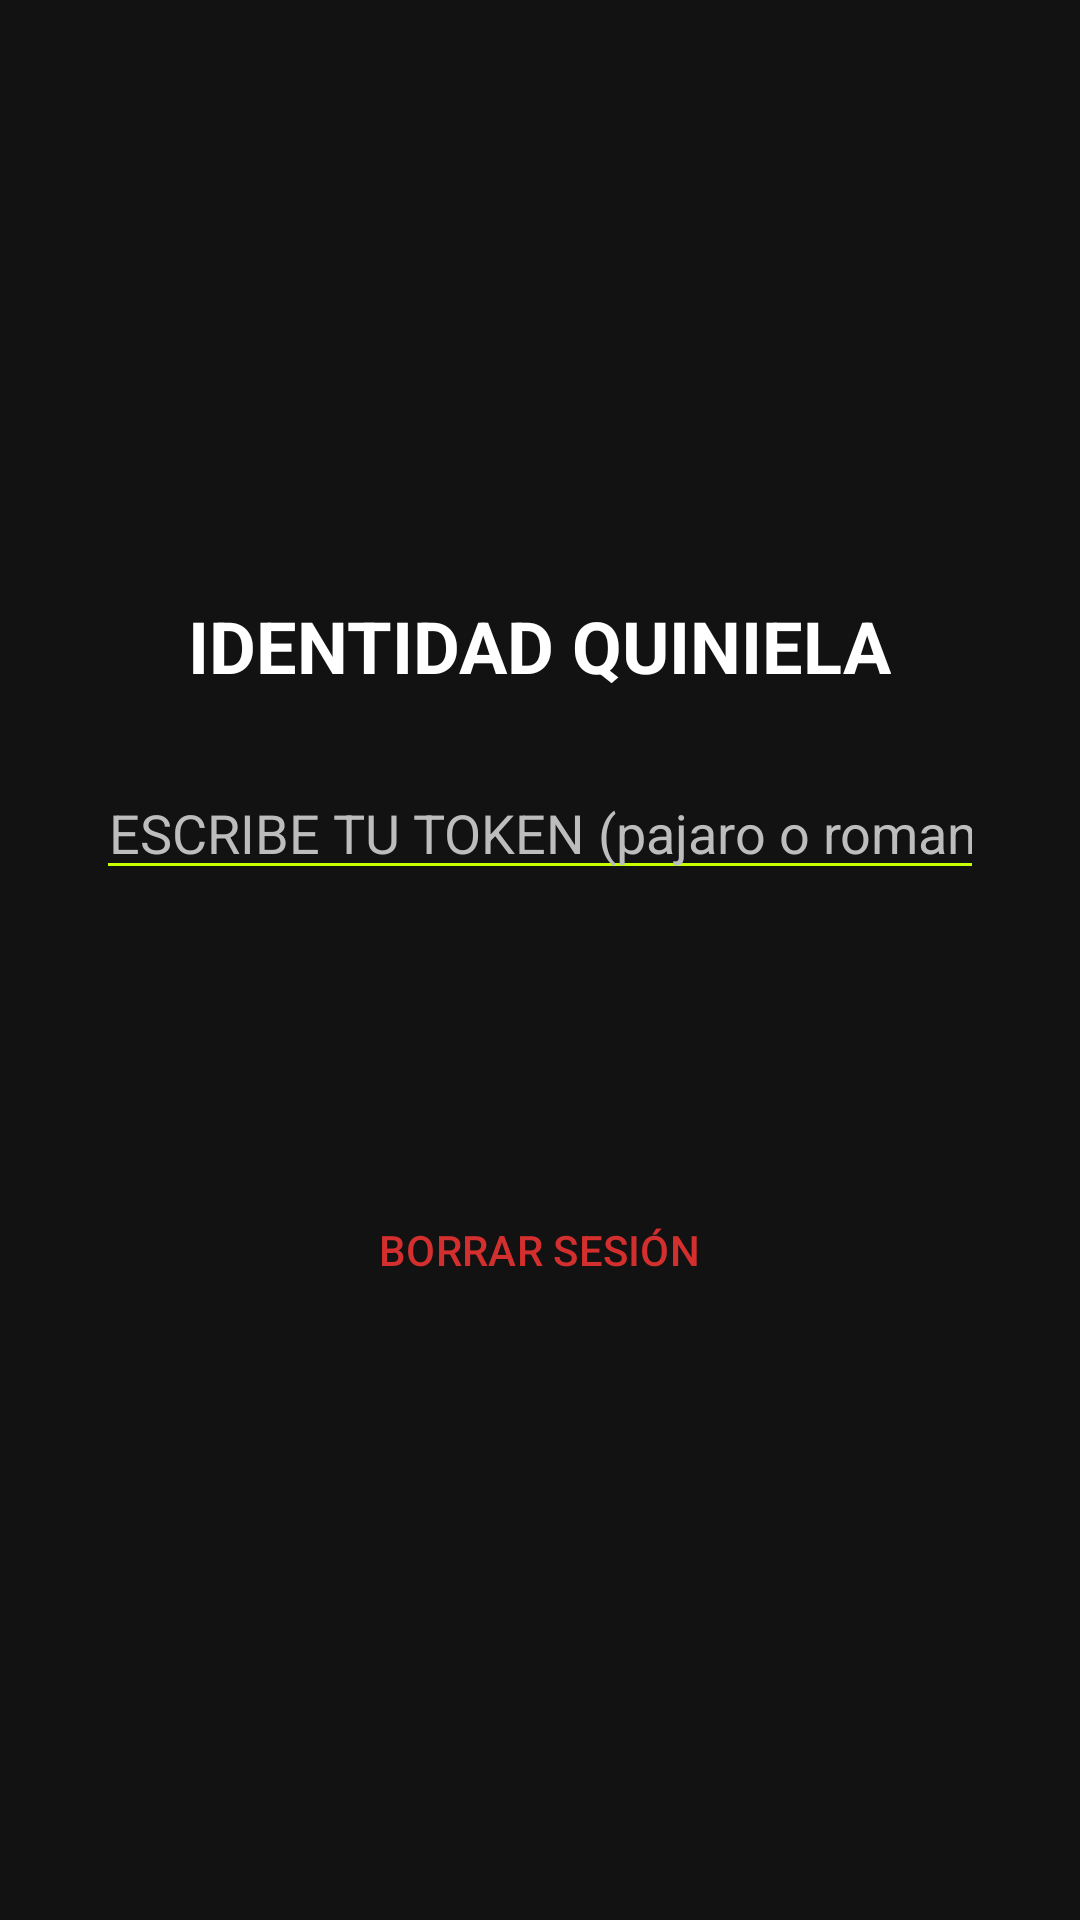

This screen was rendered from an Android layout file. Write that file and the resources it references.
<!-- AndroidManifest.xml: application theme Theme.QUINIELAPAJAROVSROMAN -->
<!-- res/layout/activity_settings.xml -->
<?xml version="1.0" encoding="utf-8"?>
<LinearLayout xmlns:android="http://schemas.android.com/apk/res/android"
    android:layout_width="match_parent"
    android:layout_height="match_parent"
    android:orientation="vertical"
    android:padding="32dp"
    android:background="@color/stadium_black"
    android:gravity="center">

    <TextView
        android:layout_width="wrap_content"
        android:layout_height="wrap_content"
        android:text="IDENTIDAD QUINIELA"
        android:textColor="@color/white"
        android:textSize="24sp"
        android:textStyle="bold"
        android:layout_marginBottom="24dp"/>

    <EditText
        android:id="@+id/tokenInput"
        android:layout_width="match_parent"
        android:layout_height="wrap_content"
        android:hint="ESCRIBE TU TOKEN (pajaro o roman)"
        android:textColor="@color/stadium_accent"
        android:textColorHint="@color/stadium_gray_text"
        android:backgroundTint="@color/stadium_accent"
        android:gravity="center"
        android:inputType="text"/>

    <Button
        android:id="@+id/btnSaveToken"
        style="@style/Widget.Estadio.Button"
        android:layout_width="match_parent"
        android:layout_height="wrap_content"
        android:text="IDENTIFICARME"
        android:layout_marginTop="32dp"/>

    <Button
        android:id="@+id/btnLogout"
        style="@style/Widget.Material3.Button.TextButton"
        android:layout_width="wrap_content"
        android:layout_height="wrap_content"
        android:text="BORRAR SESIÓN"
        android:textColor="@color/stadium_error"
        android:layout_marginTop="16dp"/>

</LinearLayout>
<!-- resources referenced by this layout -->
<resources>
  <color name="stadium_accent">#C6FF00</color>
  <color name="stadium_black">#121212</color>
  <color name="stadium_error">#D32F2F</color>
  <color name="stadium_gray_text">#BDBDBD</color>
  <color name="white">#FFFFFFFF</color>
  <style name="Widget.Estadio.Button" parent="Widget.Material3.Button">
          <item name="shapeAppearanceOverlay">@style/ShapeAppearance.Estadio.Button</item>
          <item name="backgroundTint">@color/stadium_accent</item>
          <item name="android:textColor">@color/stadium_black</item>
          <item name="android:textStyle">bold</item>
      </style>
  <style name="Theme.QUINIELAPAJAROVSROMAN" parent="Base.Theme.QUINIELAPAJAROVSROMAN" />
  <style name="ShapeAppearance.Estadio.Button" parent="">
          <item name="cornerSize">0dp</item>
      </style>
  <style name="Base.Theme.QUINIELAPAJAROVSROMAN" parent="Theme.Material3.Dark.NoActionBar">
          <item name="android:windowBackground">@color/stadium_black</item>
          <item name="colorPrimary">@color/stadium_green_pitch</item>
          <item name="colorSecondary">@color/stadium_accent</item>
          <item name="android:statusBarColor">@color/stadium_black</item>
      </style>
  <color name="stadium_green_pitch">#2E7D32</color>
</resources>
